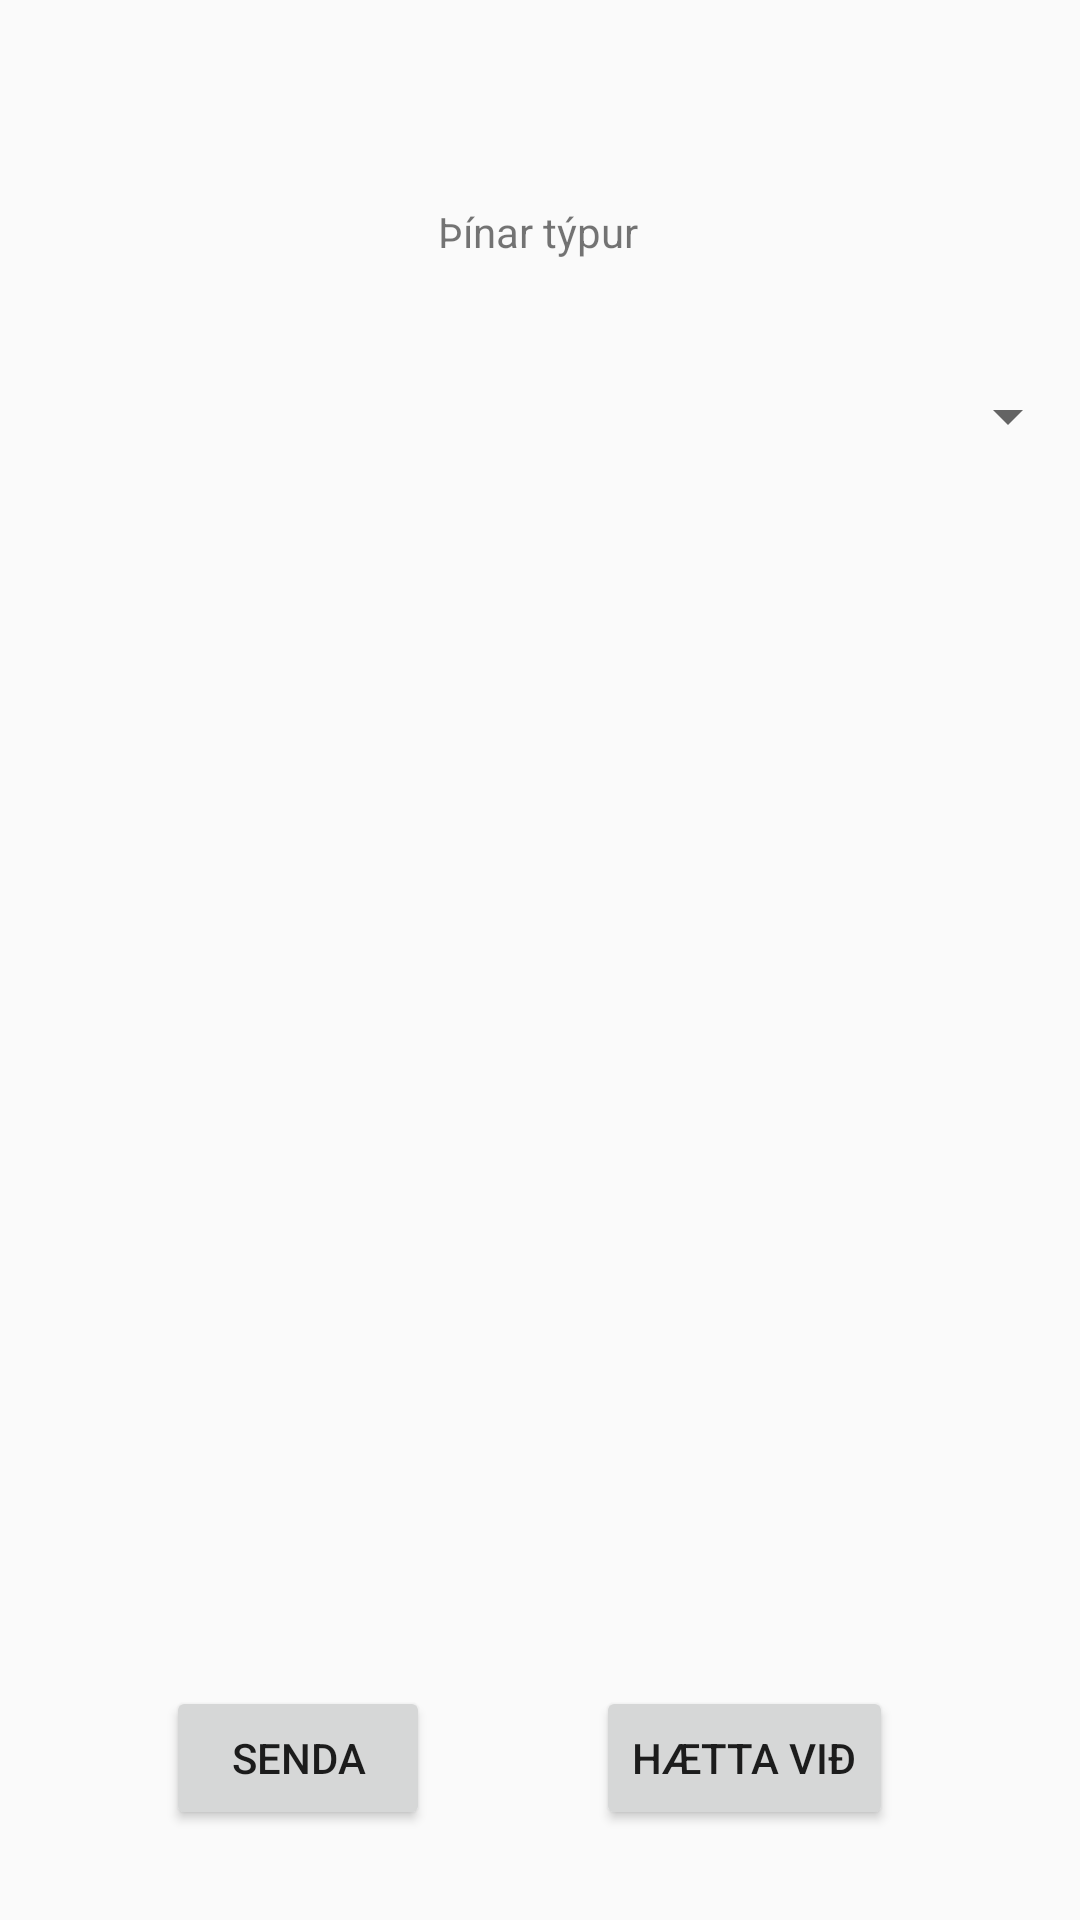

Write the Android layout XML for this screen, with the resource values it uses.
<!-- AndroidManifest.xml: application theme Theme.BaraSpara -->
<!-- res/layout/activity_remove_saving_type.xml -->
<?xml version="1.0" encoding="utf-8"?>
<androidx.constraintlayout.widget.ConstraintLayout xmlns:android="http://schemas.android.com/apk/res/android"
    xmlns:app="http://schemas.android.com/apk/res-auto"
    xmlns:tools="http://schemas.android.com/tools"
    android:layout_width="match_parent"
    android:layout_height="match_parent"
    tools:context=".RemoveSavingType">

    <Spinner
        android:id="@+id/removeSavingTypeSpinner"
        android:layout_width="match_parent"
        android:layout_height="wrap_content"
        android:layout_marginTop="40dp"
        app:layout_constraintBottom_toBottomOf="parent"
        app:layout_constraintEnd_toEndOf="@+id/textView8"
        app:layout_constraintHorizontal_bias="0.497"
        app:layout_constraintStart_toStartOf="@+id/textView8"
        app:layout_constraintTop_toBottomOf="@+id/textView8"
        app:layout_constraintVertical_bias="0.0" />

    <TextView
        android:id="@+id/textView8"
        android:layout_width="wrap_content"
        android:layout_height="wrap_content"
        android:text="@string/label_savingType_list"
        app:layout_constraintBottom_toBottomOf="parent"
        app:layout_constraintEnd_toEndOf="parent"
        app:layout_constraintHorizontal_bias="0.498"
        app:layout_constraintStart_toStartOf="parent"
        app:layout_constraintTop_toTopOf="parent"
        app:layout_constraintVertical_bias="0.109" />

    <Button
        android:id="@+id/removeSavingTypeSubmit"
        android:layout_width="wrap_content"
        android:layout_height="wrap_content"
        android:text="@string/submit"
        app:layout_constraintBottom_toBottomOf="@+id/removeSavingTypeCancel"
        app:layout_constraintEnd_toStartOf="@+id/removeSavingTypeCancel"
        app:layout_constraintStart_toStartOf="parent"
        app:layout_constraintTop_toTopOf="@+id/removeSavingTypeCancel" />

    <Button
        android:id="@+id/removeSavingTypeCancel"
        android:layout_width="wrap_content"
        android:layout_height="wrap_content"
        android:text="@string/cancel"
        app:layout_constraintBottom_toBottomOf="parent"
        app:layout_constraintEnd_toEndOf="parent"
        app:layout_constraintHorizontal_bias="0.761"
        app:layout_constraintStart_toStartOf="parent"
        app:layout_constraintTop_toBottomOf="@+id/removeSavingTypeSpinner"
        app:layout_constraintVertical_bias="0.932" />
</androidx.constraintlayout.widget.ConstraintLayout>
<!-- resources referenced by this layout -->
<resources>
  <string name="cancel">Hætta við</string>
  <string name="label_savingType_list">Þínar týpur</string>
  <string name="submit">Senda</string>
  <style name="Theme.BaraSpara" parent="Theme.AppCompat.Light.NoActionBar">
          
          <item name="colorPrimary">@color/purple_500</item>
          <item name="colorPrimaryVariant">@color/purple_700</item>
          <item name="colorOnPrimary">@color/white</item>
          
          <item name="colorSecondary">@color/teal_200</item>
          <item name="colorSecondaryVariant">@color/teal_700</item>
          <item name="colorOnSecondary">@color/black</item>
          
          <item name="android:statusBarColor" tools:targetApi="l">?attr/colorPrimaryVariant</item>
          
      </style>
  <!-- not gathered from this repository: default colours our renderer supplied (Android Studio template values) -->
  <color name="purple_500">#FF6200EE</color>
  <color name="purple_700">#FF3700B3</color>
  <color name="teal_200">#FF03DAC5</color>
  <color name="teal_700">#FF018786</color>
  <color name="black">#FF000000</color>
  <color name="white">#FFFFFFFF</color>
</resources>
